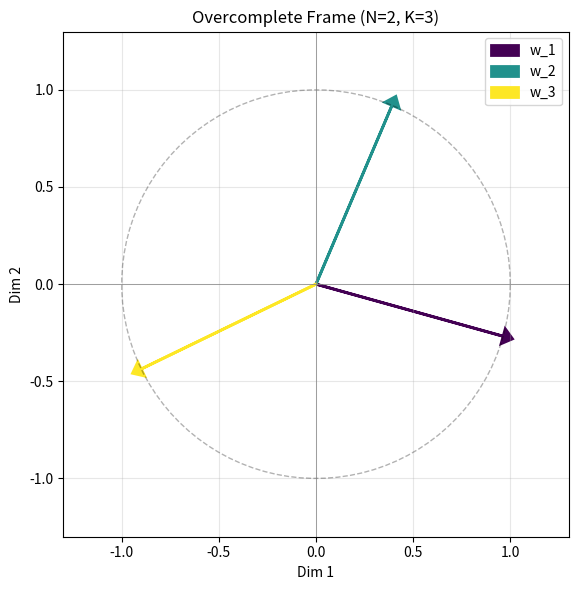

This chart was generated by the following Python code: (Note: this script raises an exception after producing the figure.)
'''
----  frame_whiten.py: ----
Creates a fixed overcomplete frame of synaptic weights used during the whitening process to project
primary neurons onto interneuron axes (the axes of this frame). Frame is an N x K matrix where N is the number 
of primary neurons and K >= N(N+1)/2 (I set this equal in this code). Taken from Ch.2 of Lyndon Duong's thesis.
'''
import numpy as np
from tqdm import tqdm
import matplotlib.pyplot as plt

class Frame:
    def __init__(self, dim: int):
        self.dim = int(dim) # Number of primary neurons
        self.K = int(self.dim * (self.dim + 1) // 2)
        print(f"Building Smooth Mercedes Frame (N={self.dim}, K={self.K})...")
        self.W = self.mercedes() 
        self.g = np.zeros(self.K) # Initialize gains at 0. 

    def mercedes(self) -> np.ndarray:
        N, K = self.dim, self.K

        # step 1: Generate Random Vectors
        A = np.random.randn(5 * K, N)
        A /= np.linalg.norm(A, axis=1, keepdims=True)

        # Step 2: Select the vector that aligns least with the existing vectors in the existing frame 
        W_list = [A[0]]
        W_curr = A[0][:, None]
        remaining_A = A[1:]
        for _ in tqdm(range(K - 1), desc="Frame Init", leave=False):
            dots = remaining_A @ W_curr
            coherences = np.max(np.abs(dots), axis=1)
            best_idx = np.argmin(coherences)
            vec = remaining_A[best_idx]
            W_list.append(vec)
            W_curr = np.column_stack([W_curr, vec])
            remaining_A = np.delete(remaining_A, best_idx, axis=0)
        return np.array(W_list).T

    def plot_frame(self):
        '''
        Visualize the frame vectors in 2D. Only works when N=2.
        Plots each of the K unit vectors as arrows from the origin.
        '''
        if self.dim != 2:
            raise ValueError(f"Plotting only supported for N=2, got N={self.dim}")
        
        fig, ax = plt.subplots(figsize=(6, 6))
        
        # Plot each frame vector as an arrow from the origin
        colors = plt.cm.viridis(np.linspace(0, 1, self.K))
        for k in range(self.K):
            vec = self.W[:, k]
            ax.arrow(0, 0, vec[0], vec[1], 
                     head_width=0.08, head_length=0.05, 
                     fc=colors[k], ec=colors[k], 
                     linewidth=2, label=f'w_{k+1}')
        
        # Plot the unit circle for reference
        theta = np.linspace(0, 2*np.pi, 100)
        ax.plot(np.cos(theta), np.sin(theta), 'k--', alpha=0.3, linewidth=1)
        
        # Formatting
        ax.set_xlim(-1.3, 1.3)
        ax.set_ylim(-1.3, 1.3)
        ax.set_aspect('equal')
        ax.axhline(0, color='gray', linewidth=0.5)
        ax.axvline(0, color='gray', linewidth=0.5)
        ax.set_xlabel('Dim 1')
        ax.set_ylabel('Dim 2')
        ax.set_title(f'Overcomplete Frame (N={self.dim}, K={self.K})')
        ax.legend(loc='upper right')
        ax.grid(True, alpha=0.3)
        
        plt.tight_layout()
        plt.show()


if __name__ == "__main__":
    # Visualize with N=2, K=3
    np.random.seed(42) # For reproducibility
    frame = Frame(dim=2)
    print(f"Frame W shape: {frame.W.shape}")
    print(f"Frame vectors:\n{frame.W}")
    frame.plot_frame()

    # Create and save N=60 frame to csv for reuse in simulations
    np.random.seed(42)
    frame_60 = Frame(dim=60)
    np.savetxt("N60_Frame.csv", frame_60.W, delimiter=",")
    print(f"Saved N=60 frame to N60_Frame.csv (shape: {frame_60.W.shape})")
